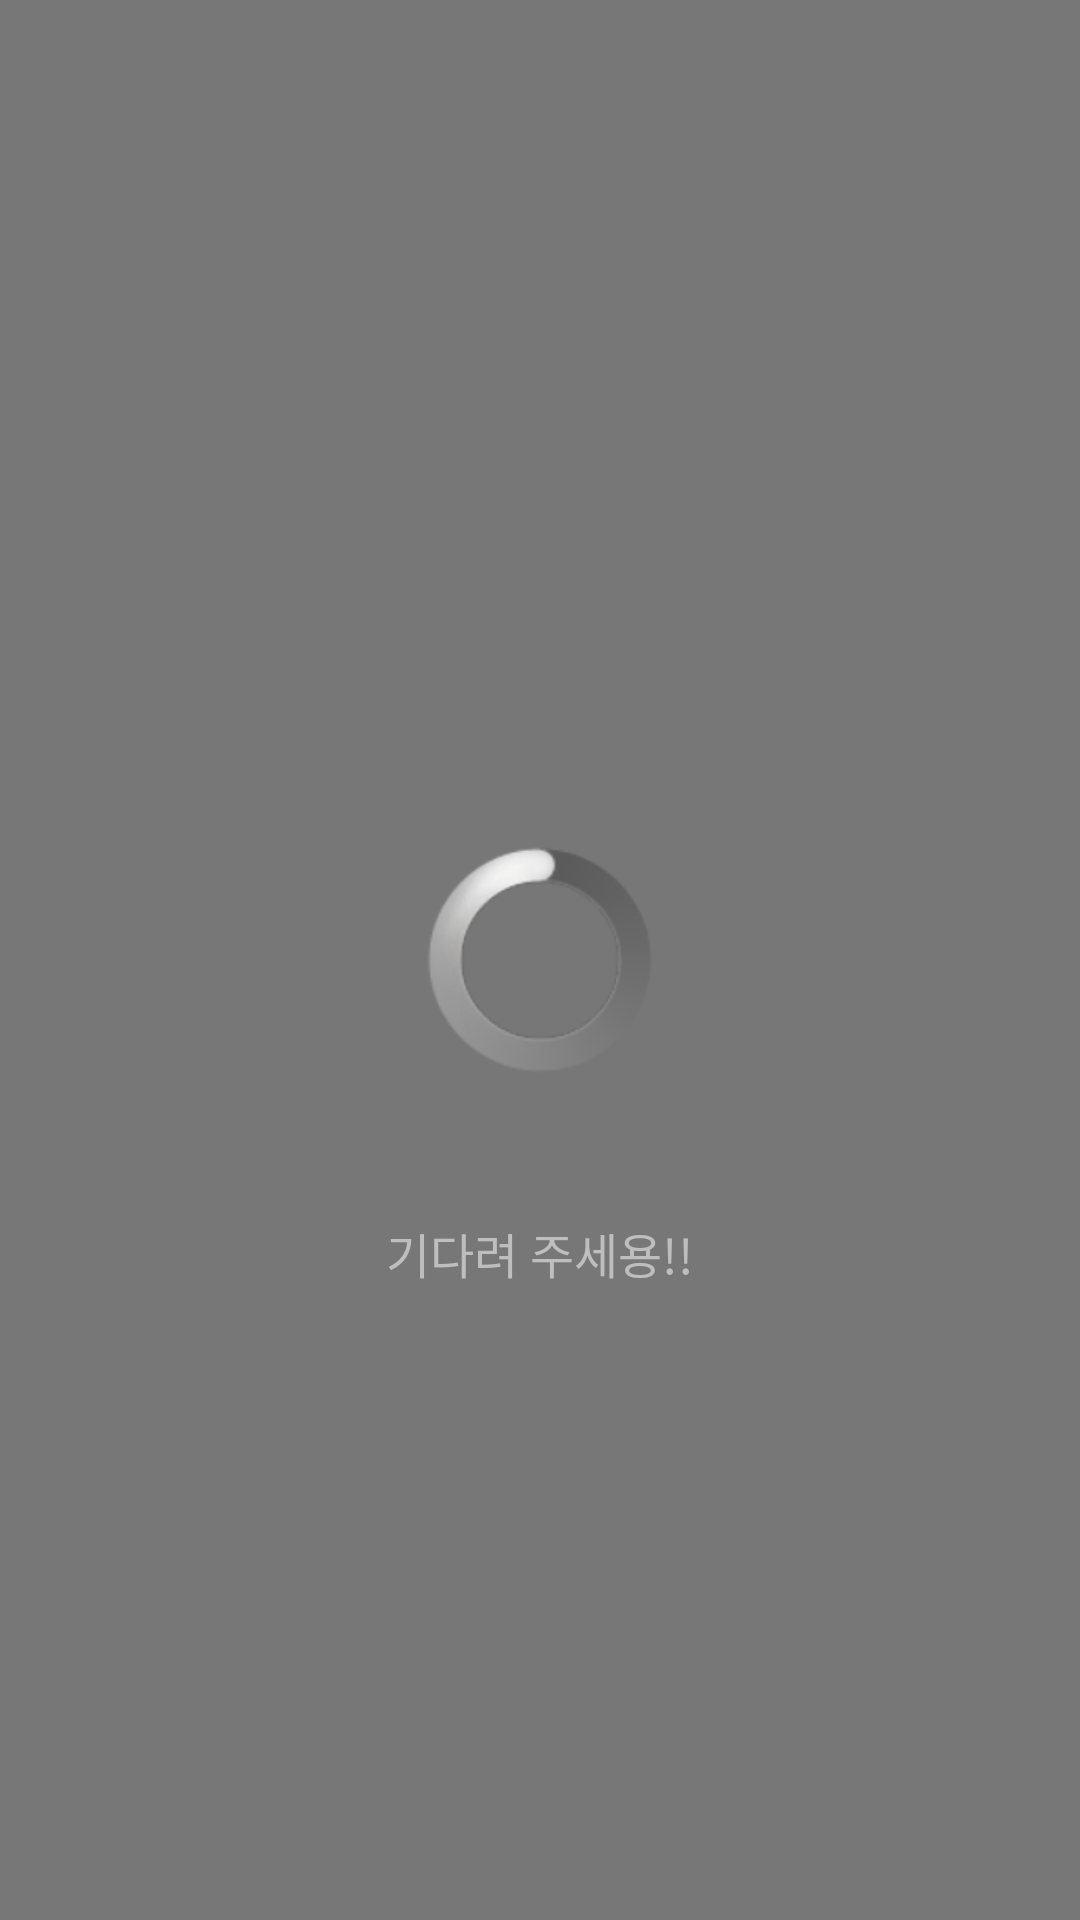

Android layout source for this screen:
<!-- AndroidManifest.xml: activity theme android:Theme.Translucent -->
<!-- res/layout/activity_loading.xml -->
<RelativeLayout xmlns:android="http://schemas.android.com/apk/res/android"
    xmlns:tools="http://schemas.android.com/tools"
    android:layout_width="match_parent"
    android:layout_height="match_parent"
    tools:context="${relativePackage}.${activityClass}" 
    android:background="#88000000">

    <ProgressBar
        android:id="@+id/progressBar1"
        style="?android:attr/progressBarStyleLarge"
        android:layout_width="wrap_content"
        android:layout_height="wrap_content"
        android:layout_centerHorizontal="true"
        android:layout_centerVertical="true" />

    <TextView
        android:id="@+id/loading_comment"
        android:layout_width="wrap_content"
        android:layout_height="wrap_content"
        android:layout_below="@id/progressBar1"
        android:layout_centerHorizontal="true"
        android:layout_marginTop="48dp"
        android:gravity="center"
        android:textSize="16sp"
        android:text="기다려 주세용!!" >

    </TextView>

</RelativeLayout>
<!-- resources referenced by this layout -->
<resources>

</resources>
